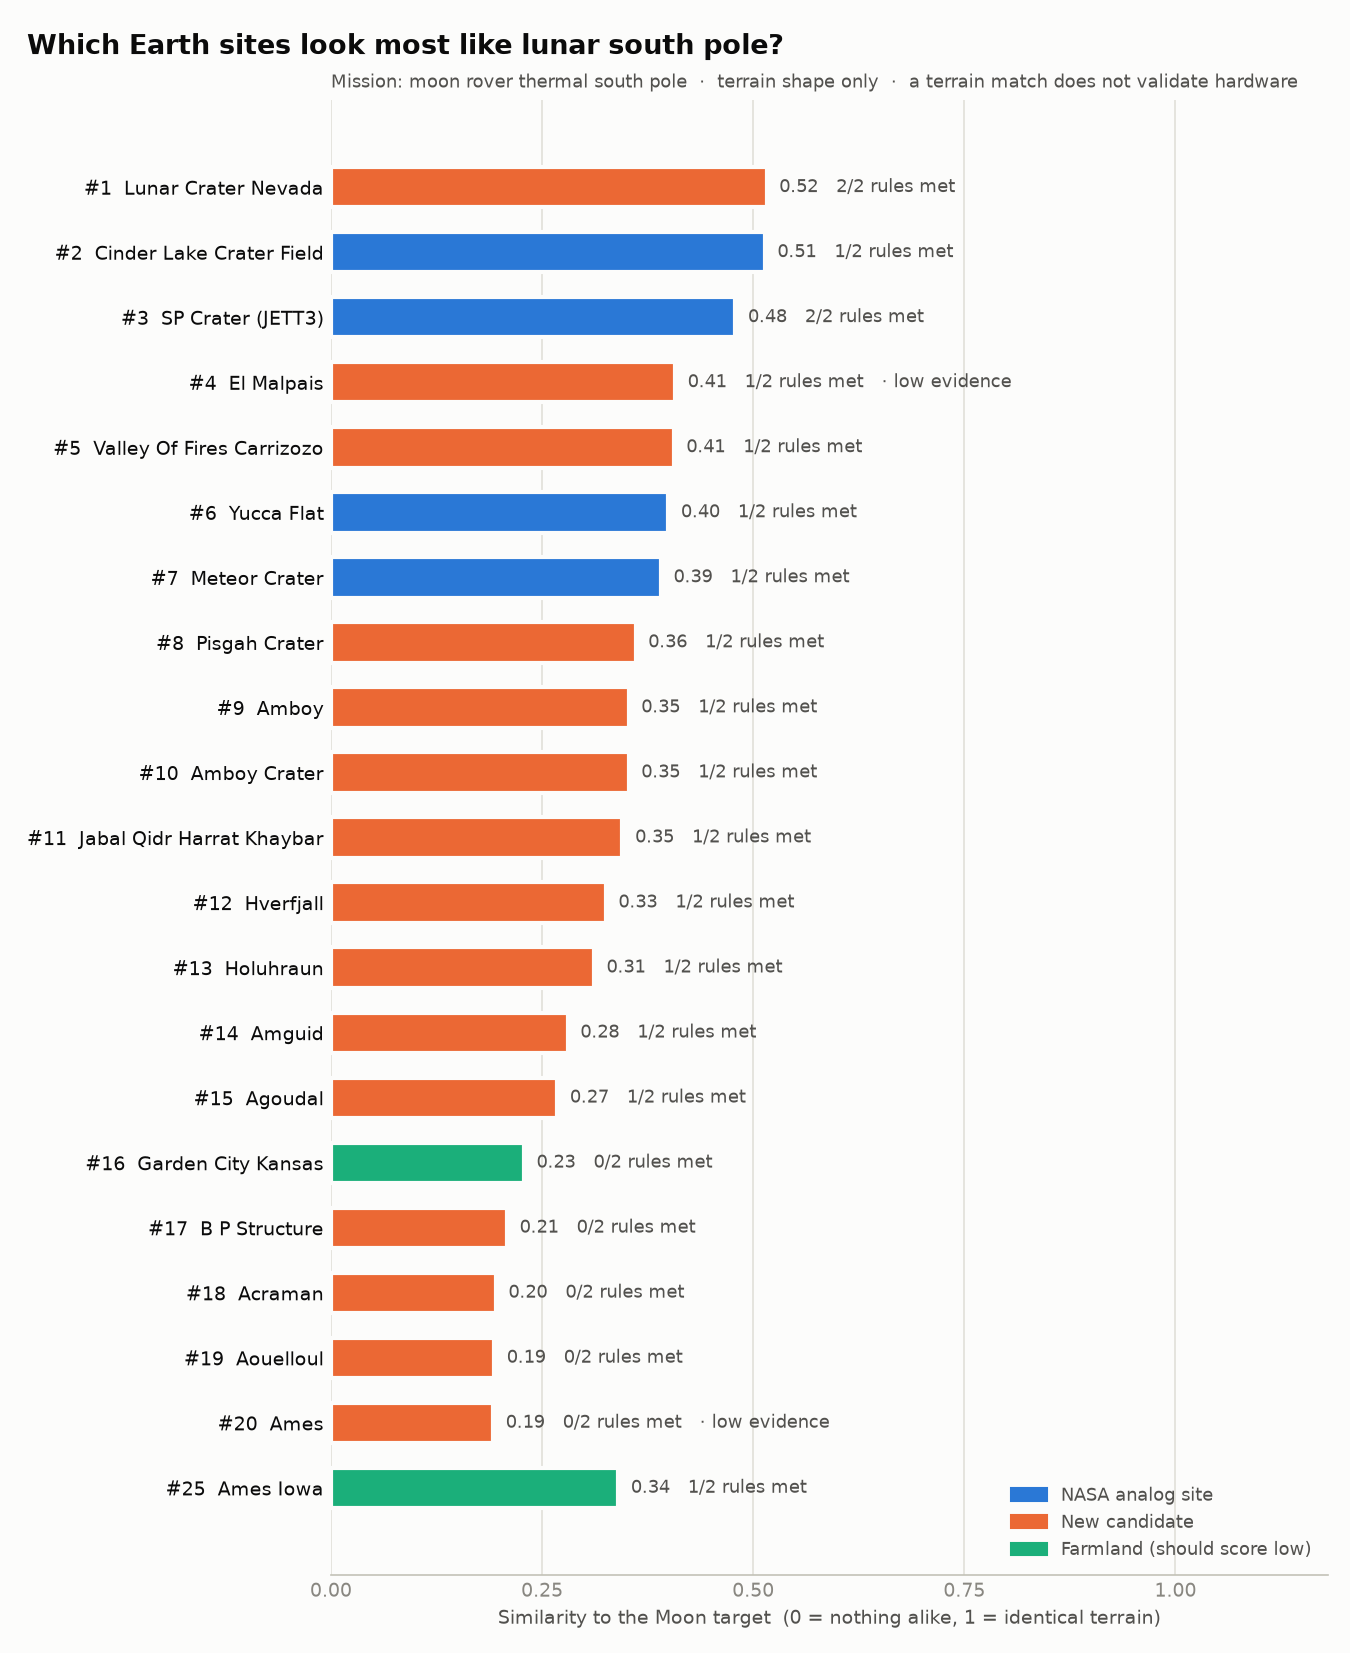

The file beside this chart, header and first rows:
rank, site, role, score, site_to_moon_score, moon_to_site_score, best_tile_similarity, target_coverage, n_tiles_used, n_tiles_dropped, best_tile_tile_id, best_tile_lat, best_tile_lon, nearest_baseline, closer_than_baselines, lat, lon, source, simple_rank, test_tile_id, test_tile_lat, test_tile_lon, req_met, req_not_met
1, lunar_crater_nevada, candidate, 0.5158, 0.6509, 0.3806, 0.7776, 0.1875, 36, 0, r02c02, 38.41, -116.1, sp_crater_jett3, buffalo_park, cinder_lake_crater_field, …, 38.38, -116.1, OpenStreetMap way 992237522 'Lunar Crate…, 1, r03c01, 38.36, -116.2, 2, 0
2, cinder_lake_crater_field, baseline, 0.5136, 0.634, 0.3933, 0.6715, 0.09375, 36, 0, r00c03, 35.44, -111.5, sp_crater_jett3, buffalo_park, meteor_crater, sp_crater_j…, 35.33, -111.5, OpenStreetMap way 1319347968 'Cinder Hil…, 2, r00c04, 35.44, -111.4, 1, 1
3, sp_crater_jett3, baseline, 0.4788, 0.6392, 0.3184, 0.6965, 0.0625, 36, 0, r03c04, 35.56, -111.5, cinder_lake_crater_field, buffalo_park, meteor_crater, yucca_flat, 35.58, -111.6, OpenStreetMap node 359272327 'S P Crater…, 9, r03c03, 35.56, -111.6, 2, 0
4, el_malpais, candidate, 0.4074, 0.6228, 0.1919, 0.6614, 0.04688, 5, 0, r00c00, 34.98, -108.2, meteor_crater, meteor_crater, yucca_flat, 34.86, -108.1, OpenStreetMap relation 5946885 'El Malpa…, 17, r00c00, 34.98, -108.2, 1, 1
5, valley_of_fires_carrizozo, candidate, 0.4058, 0.5195, 0.292, 0.57, 0.0, 33, 0, r05c04, 33.57, -105.8, meteor_crater, meteor_crater, yucca_flat, 33.68, -105.9, OpenStreetMap way 660866320 'Valley of F…, 13, r05c02, 33.57, -106, 1, 1
6, yucca_flat, baseline, 0.3994, 0.5132, 0.2856, 0.583, 0.0, 36, 0, r01c03, 37.01, -116, sp_crater_jett3, meteor_crater, 36.95, -116, OpenStreetMap relation 14656758 'Yucca D…, 4, r00c02, 37.06, -116.1, 1, 1
7, meteor_crater, baseline, 0.3907, 0.5651, 0.2162, 0.6077, 0.0, 36, 0, r00c00, 35.15, -111.2, yucca_flat, , 35.03, -111, USGS Known Terrestrial Analog Sites (Hun…, 16, r00c00, 35.15, -111.2, 1, 1
8, pisgah_crater, candidate, 0.3606, 0.4577, 0.2636, 0.4867, 0.0, 36, 0, r01c00, 34.81, -116.5, yucca_flat, , 34.75, -116.4, OpenStreetMap node 358790676 'Pisgah Cra…, 8, r02c04, 34.77, -116.3, 1, 1
9, amboy, candidate, 0.3524, 0.4545, 0.2503, 0.4895, 0.0, 36, 0, r04c05, 34.48, -115.7, yucca_flat, , 34.54, -115.8, USGS Known Terrestrial Analog Sites for …, 11, r04c05, 34.48, -115.7, 1, 1
10, amboy_crater, candidate, 0.3524, 0.4545, 0.2503, 0.4895, 0.0, 36, 0, r04c05, 34.48, -115.7, yucca_flat, , 34.55, -115.8, OpenStreetMap node 299496225 'Amboy Crat…, 10, r04c05, 34.48, -115.7, 1, 1
11, jabal_qidr_harrat_khaybar, candidate, 0.3451, 0.4296, 0.2607, 0.6011, 0.0, 36, 0, r02c04, 25.74, 40.02, buffalo_park, , 25.72, 39.94, OpenStreetMap node 1111949118 'Jabal Qid…, 12, r02c04, 25.74, 40.02, 1, 1
12, hverfjall, candidate, 0.3254, 0.4009, 0.2498, 0.4784, 0.0, 30, 0, r03c03, 65.58, -16.82, buffalo_park, , 65.61, -16.87, OpenStreetMap node 270956581 'Hverfjall'…, 6, r04c03, 65.54, -16.82, 1, 1
13, holuhraun, candidate, 0.3113, 0.3945, 0.228, 0.4589, 0.0, 25, 0, r03c01, 64.85, -16.99, buffalo_park, , 64.87, -16.83, OpenStreetMap node 3062325628 'Holuhraun…, 14, r00c04, 64.98, -16.69, 1, 1
14, amguid, candidate, 0.2803, 0.3162, 0.2444, 0.3999, 0.0, 36, 0, r00c01, 26.2, 4.309, buffalo_park, , 26.08, 4.383, USGS Known Terrestrial Analog Sites for …, 5, r04c04, 26.01, 4.457, 1, 1
15, agoudal, candidate, 0.2679, 0.3004, 0.2355, 0.3534, 0.0, 36, 0, r00c04, 32.1, -5.425, cinder_lake_crater_field, , 31.98, -5.5, USGS Known Terrestrial Analog Sites for …, 3, r00c04, 32.1, -5.425, 1, 1
16, garden_city_kansas, negative_control, 0.2284, 0.3283, 0.1285, 0.3771, 0.0, 36, 0, r01c05, 38.04, -100.7, yucca_flat, , 37.97, -100.9, OpenStreetMap relation 129924 'Garden Ci…, 20, r03c02, 37.95, -100.9, 0, 2
17, b_p_structure, candidate, 0.2084, 0.2924, 0.1244, 0.3189, 0.0, 36, 0, r03c05, 25.3, 24.46, buffalo_park, , 25.32, 24.33, USGS Known Terrestrial Analog Sites for …, 22, r03c05, 25.3, 24.46, 0, 2
18, acraman, candidate, 0.1951, 0.2637, 0.1266, 0.315, 0.0, 36, 0, r05c05, -32.13, 135.6, buffalo_park, , -32.02, 135.4, USGS Known Terrestrial Analog Sites for …, 23, r05c05, -32.13, 135.6, 0, 2
19, aouelloul, candidate, 0.1932, 0.2639, 0.1225, 0.3025, 0.0, 36, 0, r00c04, 20.36, -12.61, buffalo_park, , 20.25, -12.68, USGS Known Terrestrial Analog Sites for …, 21, r00c04, 20.36, -12.61, 0, 2
20, ames, candidate, 0.192, 0.2793, 0.1046, 0.2793, 0.0, 1, 0, r02c00, 36.27, -98.34, buffalo_park, , 36.25, -98.2, USGS Known Terrestrial Analog Sites for …, 24, r02c00, 36.27, -98.34, 0, 2
21, amelia_creek, candidate, 0.177, 0.2364, 0.1175, 0.2505, 0.0, 36, 0, r05c01, -21.03, 134.8, buffalo_park, , -20.92, 134.8, USGS Known Terrestrial Analog Sites for …, 19, r05c01, -21.03, 134.8, 0, 2
22, aorounga, candidate, 0.1753, 0.2203, 0.1303, 0.2418, 0.0, 36, 0, r01c05, 19.17, 19.37, buffalo_park, , 19.1, 19.25, USGS Known Terrestrial Analog Sites for …, 15, r00c03, 19.21, 19.27, 1, 1
23, araguainha, candidate, 0.1069, 0.138, 0.07572, 0.1453, 0.0, 17, 0, r02c03, -16.76, -52.96, buffalo_park, , -16.78, -52.98, USGS Known Terrestrial Analog Sites for …, 25, r02c03, -16.76, -52.96, 0, 2
24, buffalo_park, baseline, 0.4138, 0.4796, 0.3479, 0.6107, 0.0, 36, 0, r01c05, 35.29, -111.5, yucca_flat, meteor_crater, yucca_flat, 35.22, -111.6, OpenStreetMap way 205504372 'Buffalo Par…, 7, r00c05, 35.33, -111.5, 2, 0
25, ames_iowa, negative_control, 0.3402, 0.5074, 0.1729, 0.5289, 0.0, 36, 0, r05c04, 41.91, -93.53, meteor_crater, , 42.03, -93.62, OpenStreetMap relation 128947 'Ames, Iow…, 18, r00c04, 42.14, -93.53, 1, 1
